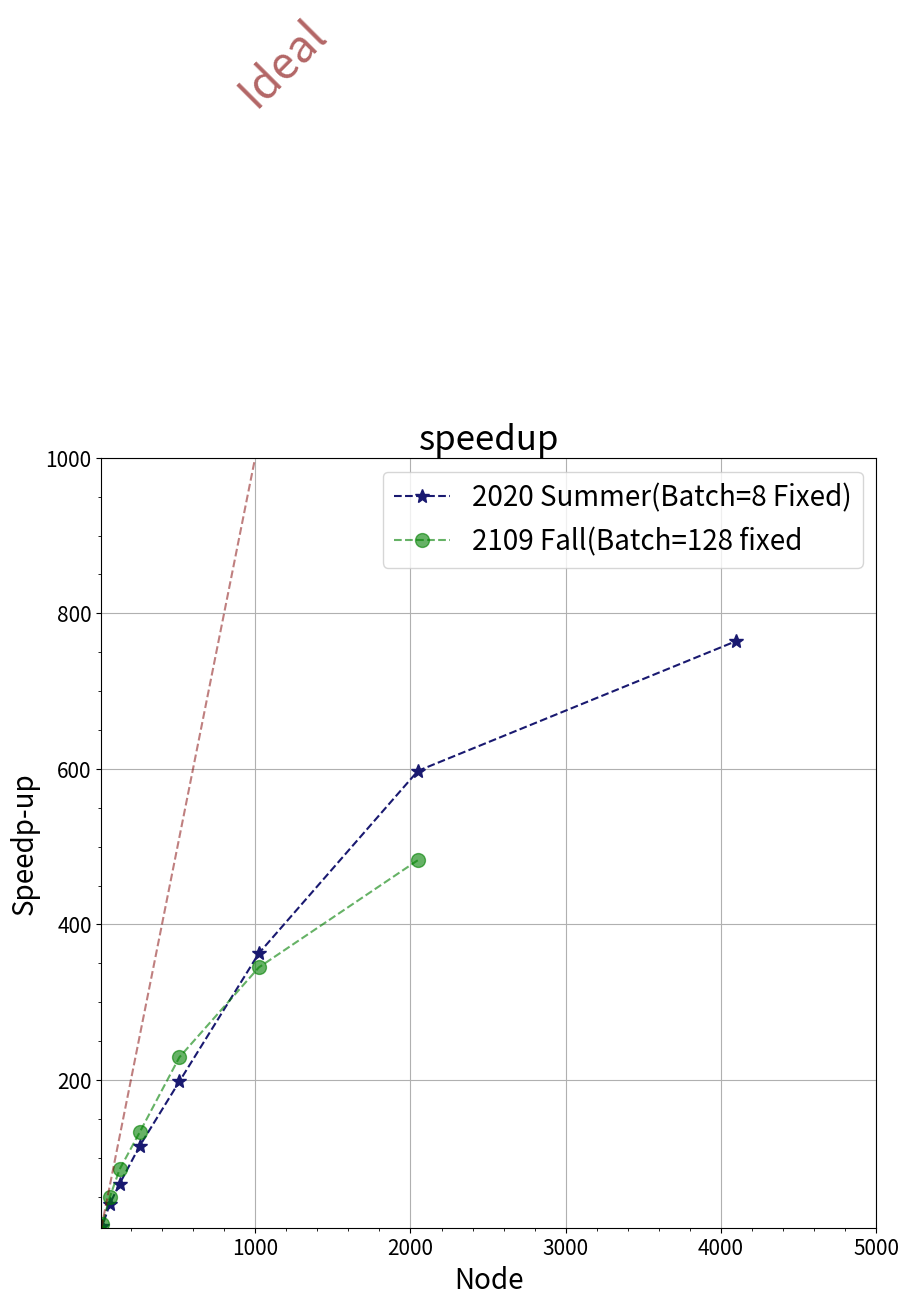

This chart was generated by the following Python code:
import matplotlib
matplotlib.use('Agg')
import pandas as pd
import matplotlib.pyplot as plt
import numpy as np

# 16K results
time_old=[36670.725098371506, 9921.49017047882, 2970.891015291214, 1718.982388496399, 1106.7916436195374, 640.1377544403076, 425.4936149120331,303.94]
Single_time_old=36670.725098371506
node_old=[4,16,64,128,256,512,1024,2048]

# 32K results
time=[258567.16841275874,160685.8866262436,85292.47870731354,25507.26446390152,15490.927917003632,8999.204348564148,5223.29126906395,2850.1766772270203,1731.3487522602081,1353.4979276657104]
Single_time= 258567.16841275874
node=[4,8,16,64,128,256,512,1024,2048,4096]

speedup_old =[]
for i in time_old:
	speedup_old.append(4 * Single_time_old / i)
	#speedup.append(16 * Single_time / i)

speedup =[]
for i in time:
	speedup.append(4 * Single_time / i)
	#speedup.append(16 * Single_time / i)

plt.rc('xtick',labelsize=15)
plt.rc('ytick',labelsize=15)

#x = np.linspace(0,2100,21000)
x = np.linspace(4,5000,20000)
y = x
fig,axs = plt.subplots(1,figsize=(10,10))
axs.plot(node,speedup,'--*',color='midnightblue',markersize=10,label="2020 Summer(Batch=8 Fixed)")
axs.plot(node_old,speedup_old,'--o',color='green',markersize=10,alpha=0.6,label="2109 Fall(Batch=128 fixed")
axs.plot(x,y,'--',color='maroon',alpha=0.5)
plt.legend(prop={'size':20})

xmin=10
xmax=5000
ymin=10
ymax=1000
#axs.set_yscale('log')
#axs.set_xscale('log')
axs.set_xlabel('Node',fontsize=20)
axs.set_ylabel('Speedp-up',fontsize=20)
axs.set_xlim([xmin,xmax])
axs.set_ylim([ymin,ymax])

#minor_ticks = np.arange(4, 5000, 10)

#axs.set_xticks([4,5,6,7,10,20,30,100,200,1000,2000,3000,4000])
#axs.set_xticks([4,16,60,100,200,1000,2000,4000])
#axs.set_xticks(minor_ticks, minor=True)
#axs.set_yticks([4,16,60,100,200,300,1000,2000,4000])
#axs.set_yticks(minor_ticks, minor=True)


#axs.get_xaxis().set_major_formatter(matplotlib.ticker.ScalarFormatter())
#axs.get_yaxis().set_major_formatter(matplotlib.ticker.ScalarFormatter())
plt.text(1000,1450, 'Ideal', fontsize=32,
               rotation=45, rotation_mode='anchor',color='maroon',alpha=0.6)
plt.title("speedup",fontsize=25)
plt.minorticks_on()
plt.grid(which='major', linestyle='-')

#plt.show()
plt.savefig('speedup.png')
